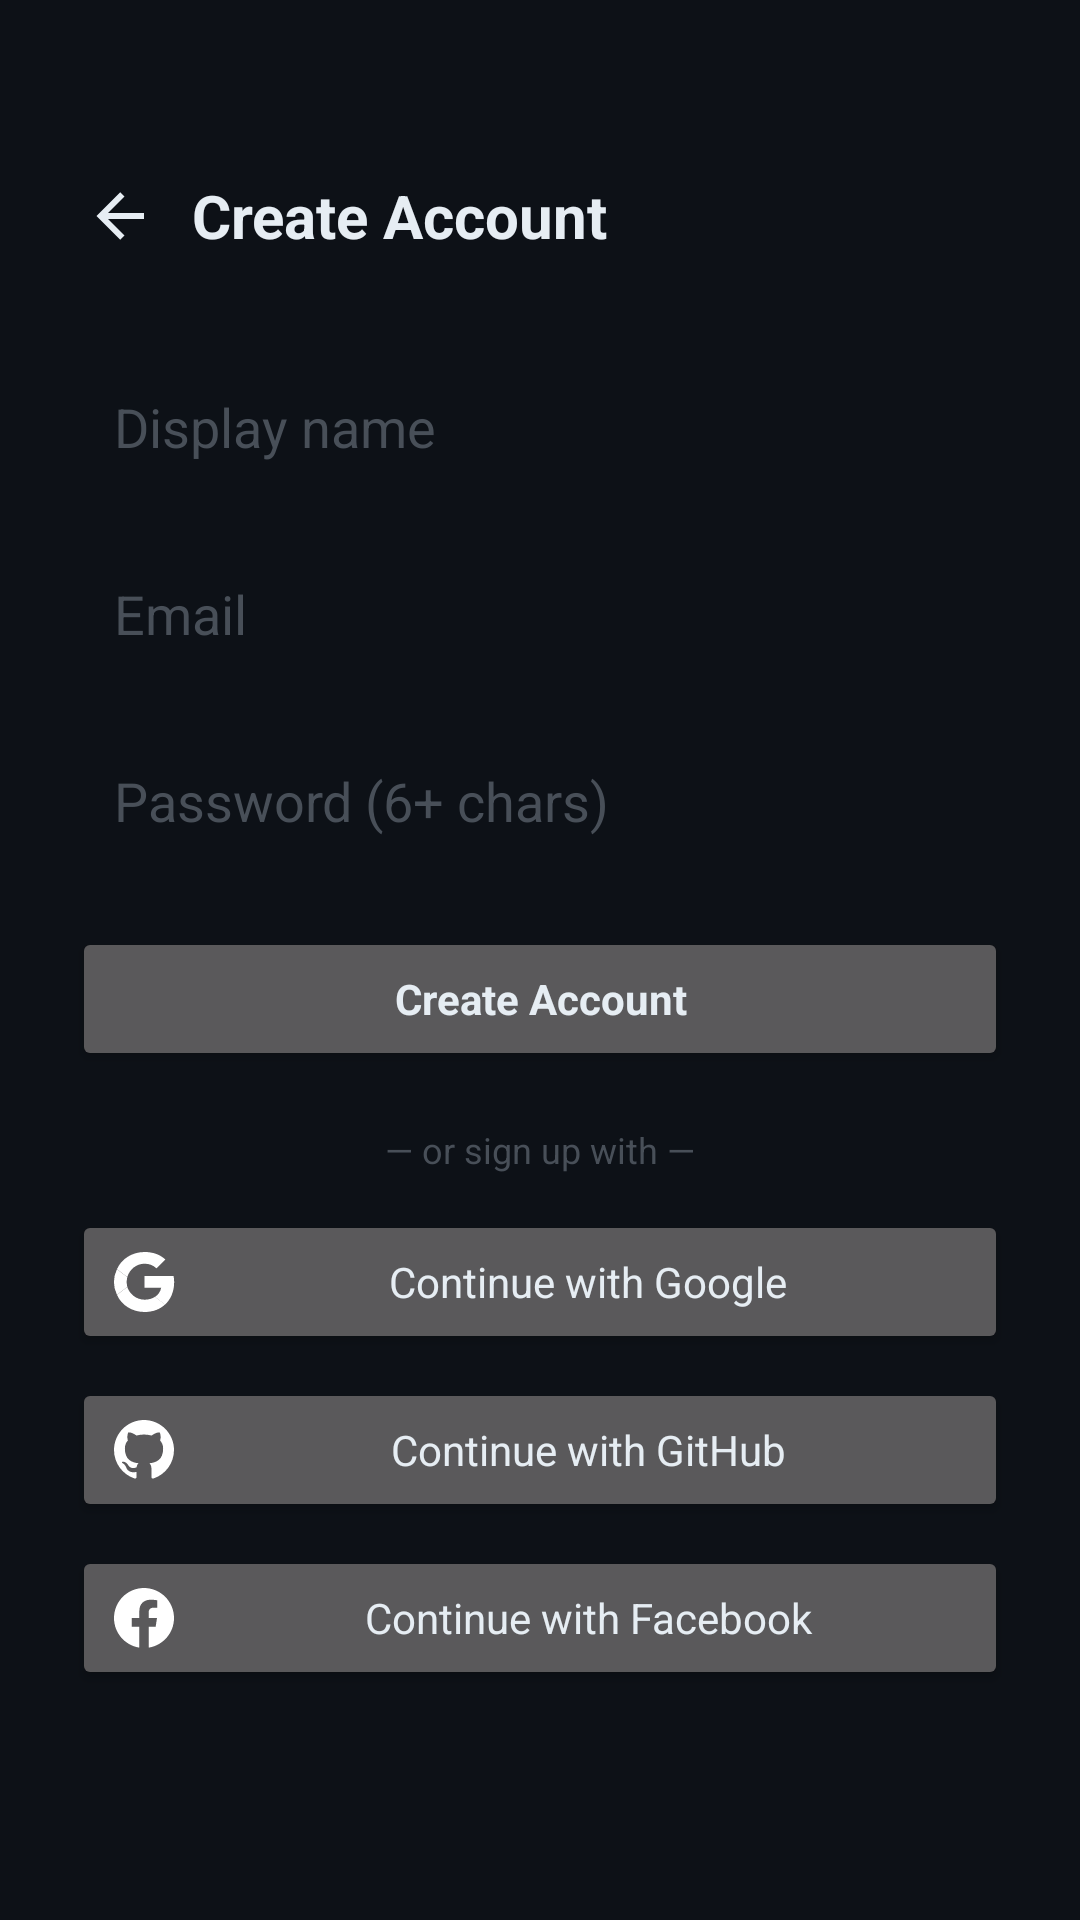

This screen was rendered from an Android layout file. Write that file and the resources it references.
<!-- AndroidManifest.xml: application theme Theme.CodeLab -->
<!-- res/layout/activity_register.xml -->
<?xml version="1.0" encoding="utf-8"?>
<ScrollView xmlns:android="http://schemas.android.com/apk/res/android"
    android:layout_width="match_parent"
    android:layout_height="match_parent"
    android:background="@color/bg_primary"
    android:fillViewport="true">

    <LinearLayout
        android:layout_width="match_parent"
        android:layout_height="wrap_content"
        android:orientation="vertical"
        android:padding="24dp">

        <LinearLayout
            android:layout_width="match_parent"
            android:layout_height="wrap_content"
            android:orientation="horizontal"
            android:gravity="center_vertical"
            android:paddingVertical="8dp"
            android:layout_marginTop="24dp">
            <ImageView
                android:id="@+id/registerBack"
                android:layout_width="32dp"
                android:layout_height="32dp"
                android:src="@drawable/ic_arrow_back"
                android:padding="4dp"
                android:clickable="true" android:focusable="true"
                android:contentDescription="@null"/>
            <TextView
                android:layout_width="0dp"
                android:layout_height="wrap_content"
                android:layout_weight="1"
                android:text="Create Account"
                android:textColor="@color/text_primary"
                android:textSize="20sp"
                android:textStyle="bold"
                android:layout_marginStart="8dp"/>
        </LinearLayout>

        <EditText
            android:id="@+id/editDisplayName"
            android:layout_width="match_parent" android:layout_height="wrap_content"
            android:hint="Display name"
            android:inputType="textPersonName"
            android:textColor="@color/text_primary"
            android:textColorHint="@color/text_muted"
            android:background="@drawable/bg_card"
            android:padding="14dp"
            android:layout_marginTop="20dp"/>

        <EditText
            android:id="@+id/editEmail"
            android:layout_width="match_parent" android:layout_height="wrap_content"
            android:hint="Email"
            android:inputType="textEmailAddress"
            android:textColor="@color/text_primary"
            android:textColorHint="@color/text_muted"
            android:background="@drawable/bg_card"
            android:padding="14dp"
            android:layout_marginTop="10dp"/>

        <EditText
            android:id="@+id/editPassword"
            android:layout_width="match_parent" android:layout_height="wrap_content"
            android:hint="Password (6+ chars)"
            android:inputType="textPassword"
            android:textColor="@color/text_primary"
            android:textColorHint="@color/text_muted"
            android:background="@drawable/bg_card"
            android:padding="14dp"
            android:layout_marginTop="10dp"/>

        <Button
            android:id="@+id/btnRegister"
            android:layout_width="match_parent" android:layout_height="wrap_content"
            android:text="Create Account"
            android:textAllCaps="false"
            android:textStyle="bold"
            android:layout_marginTop="16dp"/>

        <TextView
            android:layout_width="wrap_content" android:layout_height="wrap_content"
            android:text="— or sign up with —"
            android:textColor="@color/text_muted"
            android:textSize="12sp"
            android:layout_gravity="center_horizontal"
            android:layout_marginTop="18dp"/>

        <Button
            android:id="@+id/btnGoogle"
            android:layout_width="match_parent" android:layout_height="wrap_content"
            android:text="Continue with Google"
            android:textAllCaps="false"
            android:drawableStart="@drawable/ic_google"
            android:drawablePadding="8dp"
            android:layout_marginTop="12dp"/>

        <Button
            android:id="@+id/btnGithub"
            android:layout_width="match_parent" android:layout_height="wrap_content"
            android:text="Continue with GitHub"
            android:textAllCaps="false"
            android:drawableStart="@drawable/ic_github"
            android:drawablePadding="8dp"
            android:layout_marginTop="8dp"/>

        <Button
            android:id="@+id/btnFacebook"
            android:layout_width="match_parent" android:layout_height="wrap_content"
            android:text="Continue with Facebook"
            android:textAllCaps="false"
            android:drawableStart="@drawable/ic_facebook"
            android:drawablePadding="8dp"
            android:layout_marginTop="8dp"/>

    </LinearLayout>
</ScrollView>
<!-- resources referenced by this layout -->
<resources>
  <color name="bg_primary">#0D1117</color>
  <color name="text_muted">#484F58</color>
  <color name="text_primary">#E6EDF3</color>
  <!-- drawable ic_arrow_back (drawable) -->
  <vector xmlns:android="http://schemas.android.com/apk/res/android"
      android:width="24dp" android:height="24dp"
      android:viewportWidth="24" android:viewportHeight="24"
      android:tint="@color/text_primary">
      <path android:fillColor="#FFFFFF"
          android:pathData="M20,11V13H8L13.5,18.5L12.08,19.92L4.16,12L12.08,4.08L13.5,5.5L8,11H20Z"/>
  </vector>
  <!-- drawable ic_facebook (drawable) -->
  <vector xmlns:android="http://schemas.android.com/apk/res/android"
      android:width="24dp"
      android:height="24dp"
      android:viewportWidth="24"
      android:viewportHeight="24">
      <path
          android:fillColor="#FFFFFF"
          android:pathData="M22,12C22,6.477 17.523,2 12,2S2,6.477 2,12c0,4.991 3.657,9.128 8.438,9.878V14.89h-2.54V12h2.54V9.797c0,-2.506 1.492,-3.89 3.777,-3.89 1.094,0 2.238,0.195 2.238,0.195v2.46h-1.26c-1.243,0 -1.63,0.771 -1.63,1.562V12h2.773l-0.443,2.89h-2.33v6.988C18.343,21.128 22,16.991 22,12Z" />
  </vector>
  <!-- drawable ic_google (drawable) -->
  <vector xmlns:android="http://schemas.android.com/apk/res/android"
      android:width="24dp"
      android:height="24dp"
      android:viewportWidth="24"
      android:viewportHeight="24">
      <path
          android:fillColor="#FFFFFF"
          android:pathData="M21.805,10.023H12.2v3.88h5.53c-0.238,1.273 -0.966,2.35 -2.058,3.074l3.326,2.58c1.94,-1.79 3.057,-4.424 3.057,-7.534 0,-0.647 -0.058,-1.27 -0.166,-1.87l-0.084,-0.13Z" />
      <path
          android:fillColor="#FFFFFF"
          android:pathData="M12.2,22c2.784,0 5.12,-0.923 6.826,-2.504l-3.326,-2.58c-0.923,0.618 -2.103,0.983 -3.5,0.983 -2.692,0 -4.97,-1.817 -5.784,-4.262l-3.426,2.65C4.51,19.74 8.07,22 12.2,22Z" />
      <path
          android:fillColor="#FFFFFF"
          android:pathData="M6.416,13.637a5.97,5.97 0,0 1,0 -3.274l-3.426,-2.65a9.996,9.996 0,0 0,0 8.574l3.426,-2.65Z" />
      <path
          android:fillColor="#FFFFFF"
          android:pathData="M12.2,5.9c1.518,0 2.88,0.523 3.953,1.547l2.962,-2.962C17.312,2.838 14.98,2 12.2,2 8.07,2 4.51,4.26 2.99,7.713l3.426,2.65C7.23,7.717 9.508,5.9 12.2,5.9Z" />
  </vector>
  <color name="accent">#00E5FF</color>
  <color name="accent_dark">#00B8CC</color>
  <color name="text_on_accent">#000000</color>
  <color name="bg_surface">#161B22</color>
  <color name="text_secondary">#7D8590</color>
  <style name="Widget.App.BottomNavigationView" parent="Widget.MaterialComponents.BottomNavigationView">
          <item name="itemActiveIndicatorStyle">@style/NavIndicator</item>
          <item name="itemIconSize">22dp</item>
          <item name="itemIconPadding">8dp</item>
          <item name="itemIconTint">@color/nav_item_color</item>
          <item name="itemTextColor">@color/nav_item_color</item>
          <item name="itemRippleColor">@color/accent_translucent</item>
          <item name="labelVisibilityMode">labeled</item>
          <item name="itemTextAppearanceActive">@style/BottomNavText</item>
          <item name="itemTextAppearanceInactive">@style/BottomNavText</item>
      </style>
  <style name="NavIndicator">
          <item name="android:color">@android:color/transparent</item>
          <item name="android:width">0dp</item>
          <item name="android:height">0dp</item>
      </style>
  <color name="accent_translucent">#2400E5FF</color>
  <style name="BottomNavText" parent="TextAppearance.MaterialComponents.Caption">
          <item name="android:textSize">11sp</item>
          <item name="android:textStyle">bold</item>
          <item name="android:letterSpacing">0.02</item>
      </style>
</resources>
